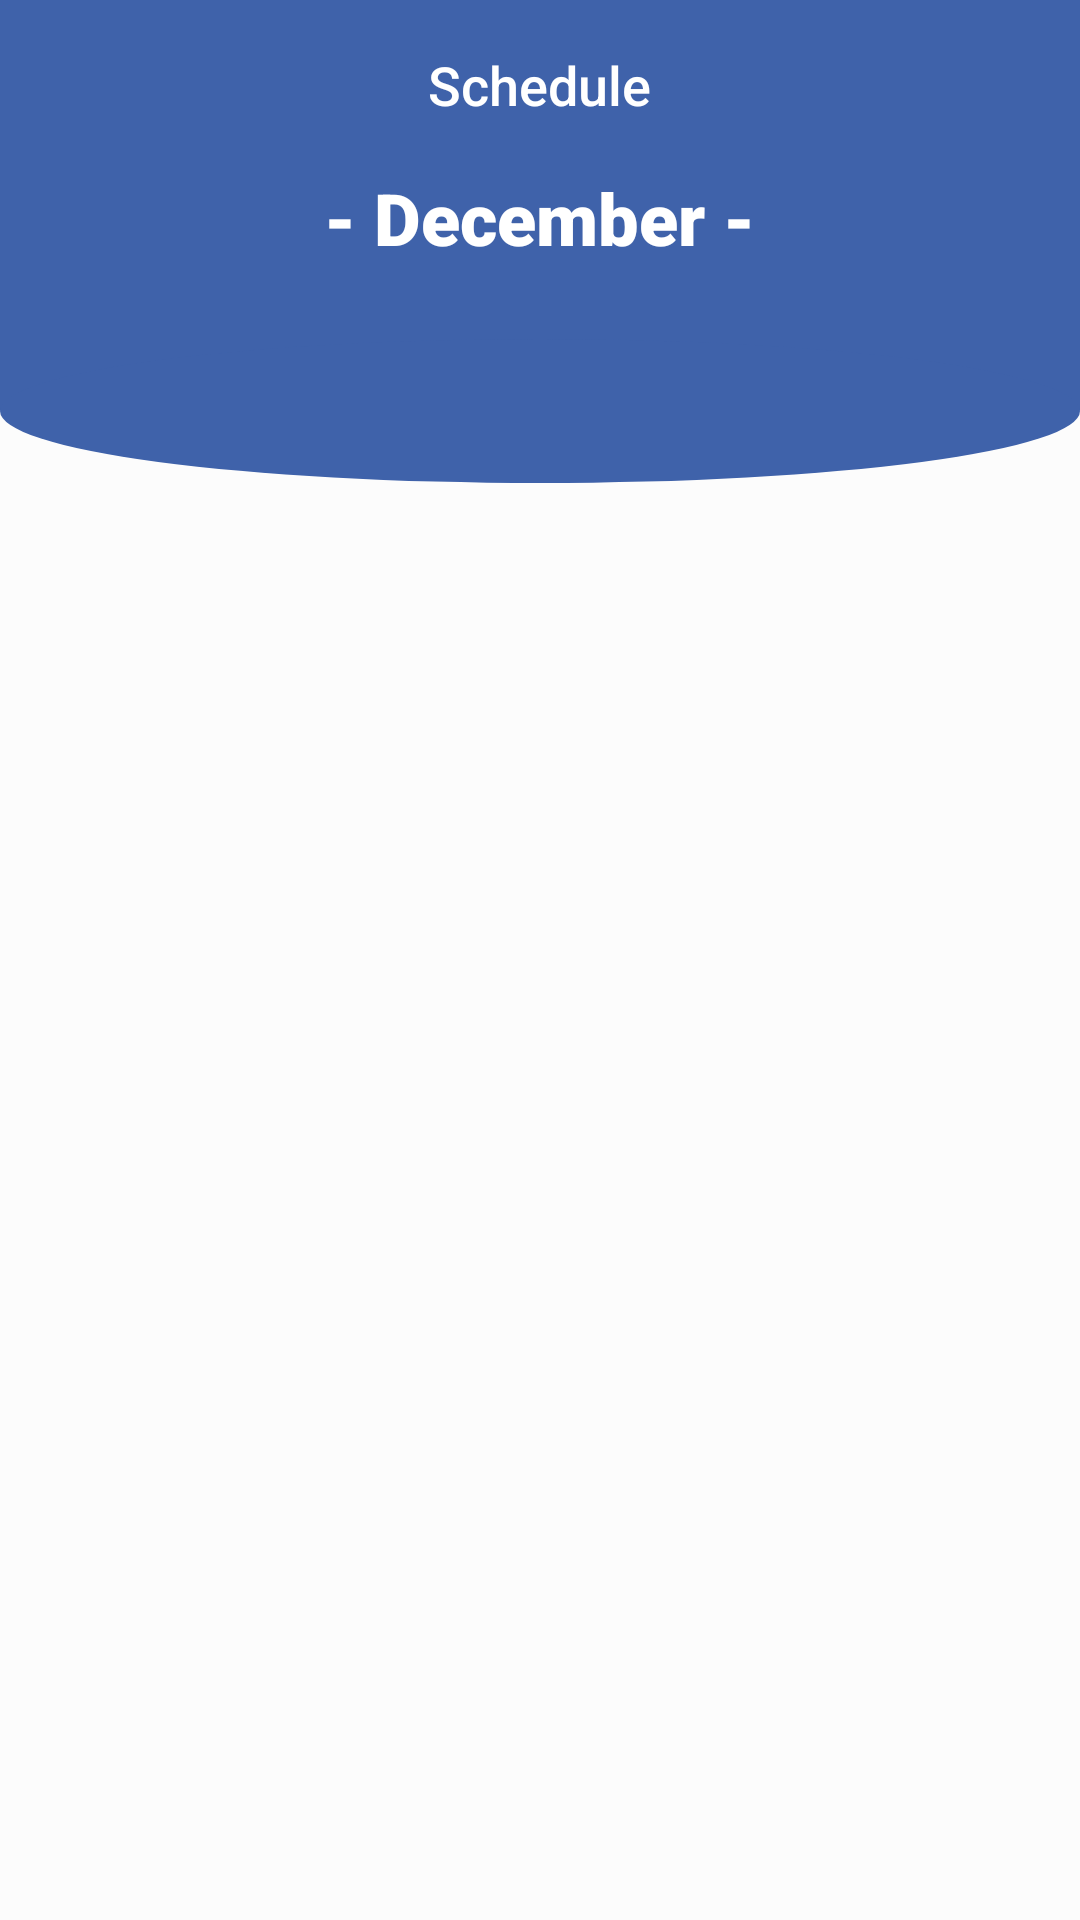

The Android layout XML behind this screen, and the referenced resources:
<!-- AndroidManifest.xml: application theme Theme.DonaTooth -->
<!-- res/layout/custom_view_header.xml -->
<?xml version="1.0" encoding="utf-8"?>
<LinearLayout xmlns:android="http://schemas.android.com/apk/res/android"
    xmlns:tools="http://schemas.android.com/tools"
    android:orientation="vertical"
    android:background="@color/background_color"
    android:layout_width="match_parent"
    android:layout_height="wrap_content">

    <LinearLayout
        android:gravity="center"
        android:padding="16dp"
        android:background="@color/header_color"
        android:orientation="vertical"
        android:layout_width="match_parent"
        android:layout_height="wrap_content">

        <TextView
            android:layout_width="wrap_content"
            android:layout_height="wrap_content"
            android:textSize="18sp"
            android:fontFamily="sans-serif-medium"
            android:text="Schedule"
            android:textColor="@color/white" />

        <TextView
            android:layout_marginTop="16dp"
            android:layout_width="wrap_content"
            android:layout_height="wrap_content"
            android:textSize="24dp"
            android:fontFamily="sans-serif-black"
            android:text="- December -"
            android:textColor="@color/white" />

        <androidx.recyclerview.widget.RecyclerView
            tools:itemCount="1"
            android:layout_marginTop="32dp"
            tools:listitem="@layout/view_holder_day"
            android:layout_width="wrap_content"
            android:layout_height="wrap_content"/>

    </LinearLayout>

    <ImageView
        android:layout_marginTop="-24dp"
        android:src="@drawable/half_circle"
        android:scaleType="fitXY"
        android:layout_marginBottom="32dp"
        android:layout_width="match_parent"
        android:layout_height="48dp">

    </ImageView>

</LinearLayout>
<!-- res/layout/view_holder_day.xml (included above) -->
<?xml version="1.0" encoding="utf-8"?>
<LinearLayout
    xmlns:android="http://schemas.android.com/apk/res/android" 
    android:orientation="vertical"
    android:layout_width="36dp"
    android:background="@drawable/selected_day"
    android:layout_height="80dp">
    
    <TextView
        android:text="Wed"
        android:layout_weight="1"
        android:gravity="center|bottom"
        android:fontFamily="sans-serif-medium"
        android:textSize="14sp"
        android:textColor="@color/primary"
        android:layout_width="match_parent"
        android:layout_height="wrap_content"/>

    <TextView
        android:gravity="center|top"
        android:text="30"
        android:textSize="12dp"
        android:layout_weight="1"
        android:fontFamily="sans-serif-medium"
        android:textColor="@color/primary"
        android:layout_width="match_parent"
        android:layout_height="wrap_content"/>

</LinearLayout>
<!-- resources referenced by this layout -->
<resources>
  <color name="background_color">#FCFCFC</color>
  <color name="header_color">@color/color_07</color>
  <color name="primary">#689ED3</color>
  <color name="white">#FFFFFFFF</color>
  <!-- drawable half_circle (drawable) -->
  <?xml version="1.0" encoding="utf-8"?>
  <shape xmlns:android="http://schemas.android.com/apk/res/android"
      android:shape="oval"
      android:useLevel="false" >
      <solid android:color="@color/header_color" />
      <size
          android:height="50dp"
          android:width="100dp" />
  </shape>
  <!-- drawable selected_day (drawable) -->
  <?xml version="1.0" encoding="UTF-8"?>
  <shape xmlns:android="http://schemas.android.com/apk/res/android">
      <solid android:color="@color/white"/>
      <stroke android:width="2dp" android:color="@color/white_with_alpha" />
      <corners android:radius="300dp"/>
  </shape>
  <style name="Theme.DonaTooth" parent="Theme.MaterialComponents.DayNight.DarkActionBar">
          
          <item name="colorPrimary">@color/primary</item>
          <item name="colorPrimaryVariant">@color/primaryDark</item>
          <item name="colorOnPrimary">@color/white</item>
          
          <item name="colorSecondary">@color/accent</item>
          <item name="colorSecondaryVariant">@color/accent</item>
          <item name="colorOnSecondary">@color/white</item>
          
          <item name="android:statusBarColor" tools:targetApi="l">?attr/colorPrimaryVariant</item>
          
      </style>
  <color name="color_07">#3F62AA</color>
  <color name="white_with_alpha">#11FFFFFF</color>
  <color name="primaryDark">#3F62AA</color>
  <color name="accent">#CA2E2D</color>
</resources>
